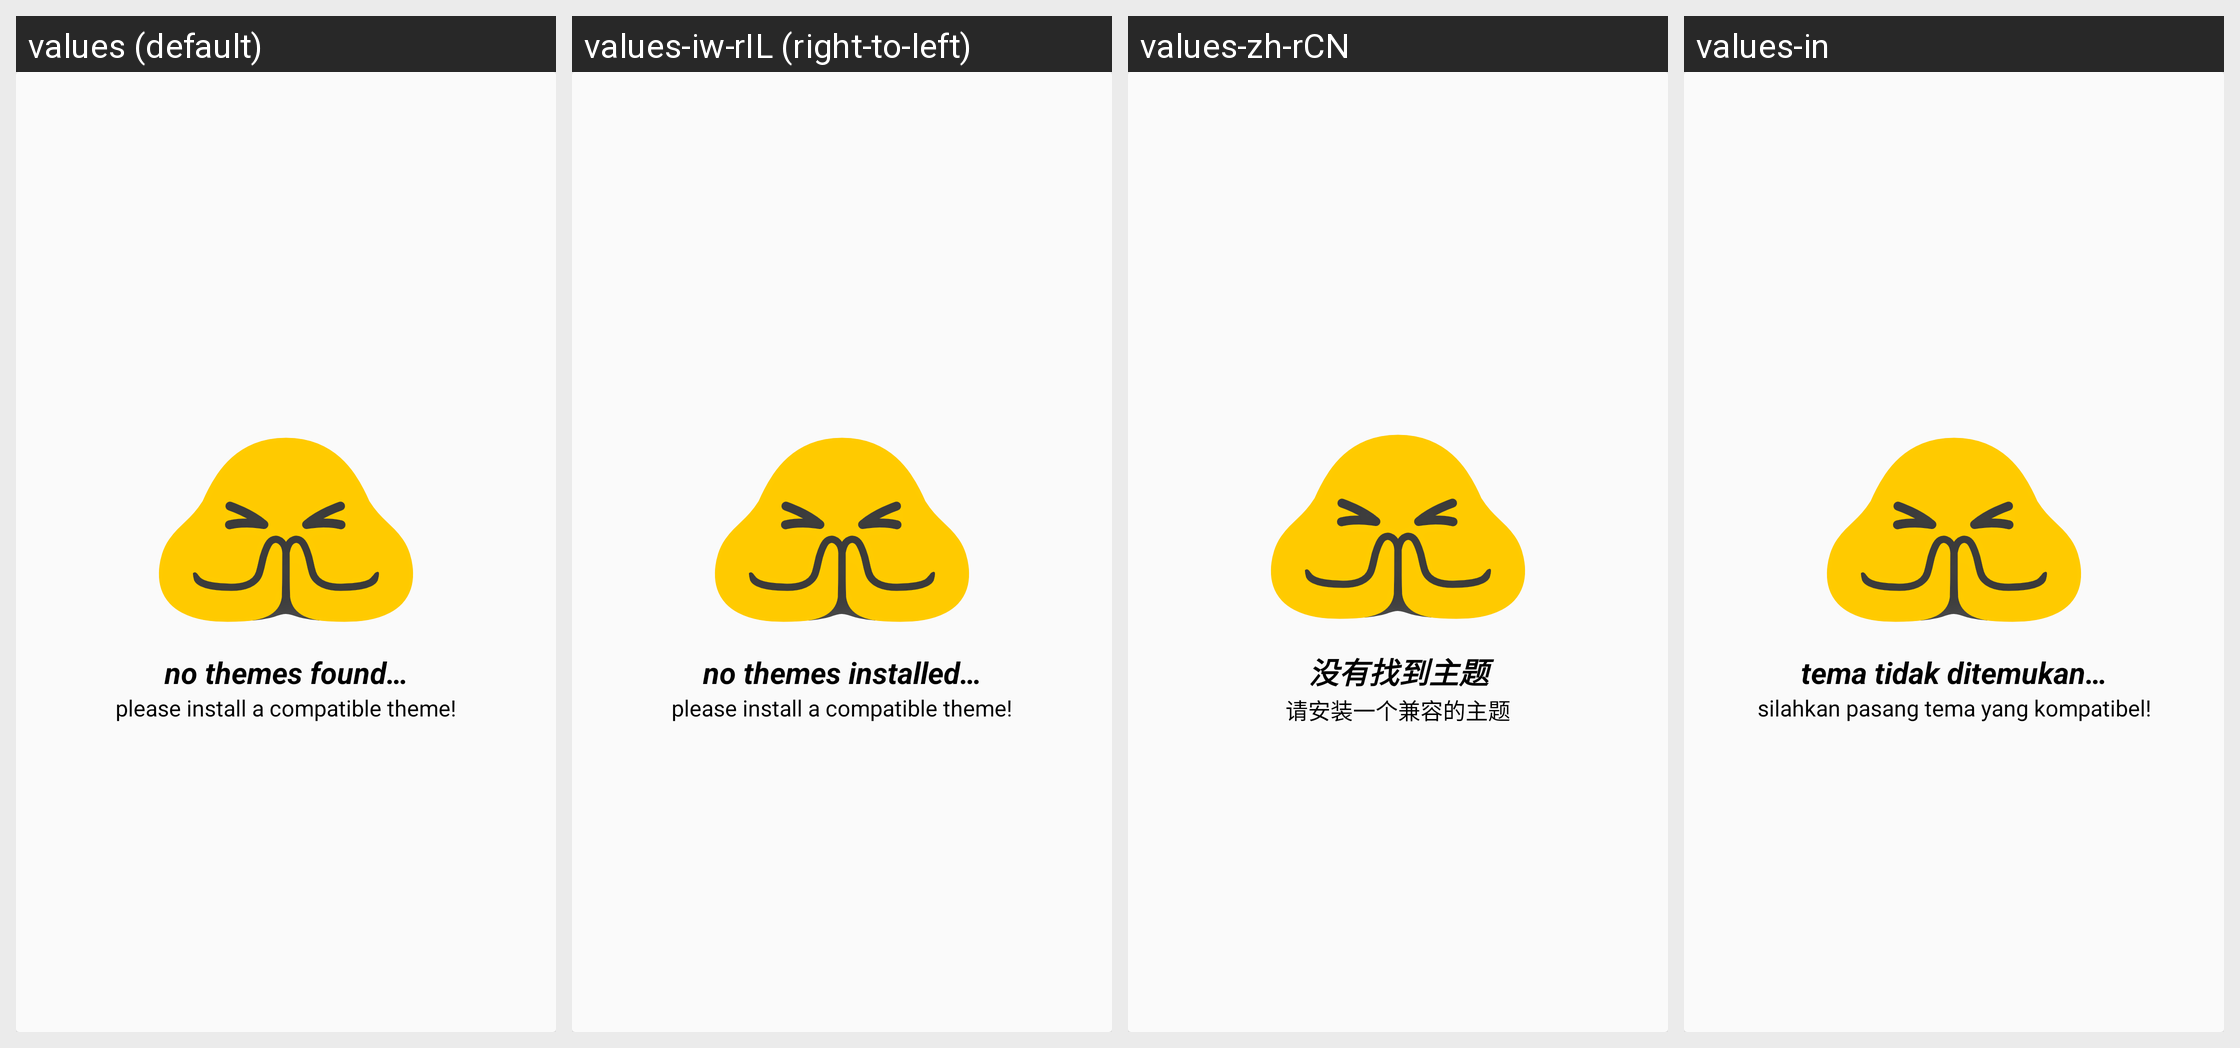

The same Android screen rendered under several of its app's locales, left to right. List the strings drawn on it with the default value and each locale's translation.
Android screen res/layout/no_entry_card.xml rendered under 4 locales, left to right: values (default), values-iw-rIL (right-to-left), values-zh-rCN, values-in. Device: Nexus 5 (rendered at 1080×1920; each locale shown at half size, 540×960, under a caption strip naming it); theme AppTheme.
Other locales in the repository, not shown: values-ar, values-be, values-be-rBY, values-bg, values-bg-rBG, values-bn-rIN, values-ca, values-cs, values-cs-rCZ, values-da, values-de, values-de-rDE, values-el, values-es, values-es-rES, values-et-rEE, values-fi, values-fi-rFI, values-fr, values-fr-rFR, values-he, values-hi, values-hr, values-hr-rHR, values-hu, values-hu-rHU, values-id, values-in-rID, values-it, values-it-rIT, values-ja, values-ja-rJP, values-kab, values-ko, values-lt, values-lt-rLT, values-nl, values-nl-rNL, values-no, values-pl, values-pt-rBR, values-pt-rPT, values-ro, values-ru, values-sk, values-sk-rSK, values-sr, values-sv-rSE, values-ta, values-ta-rIN, values-th, values-tr, values-tr-rTR, values-uk, values-vi, values-zh, values-zh-rHK, values-zh-rTW.
Strings drawn on this screen, with the default value and each locale's value (text and hints the layout hard-codes, and strings that could not be matched under every locale, appear in the picture but are not listed):

no_themes_title
  values: no themes found…
  values-iw-rIL: no themes installed…
  values-zh-rCN: 没有找到主题
  values-in: tema tidak ditemukan…

no_themes_description
  values: please install a compatible theme!
  values-iw-rIL: please install a compatible theme!
  values-zh-rCN: 请安装一个兼容的主题
  values-in: silahkan pasang tema yang kompatibel!
